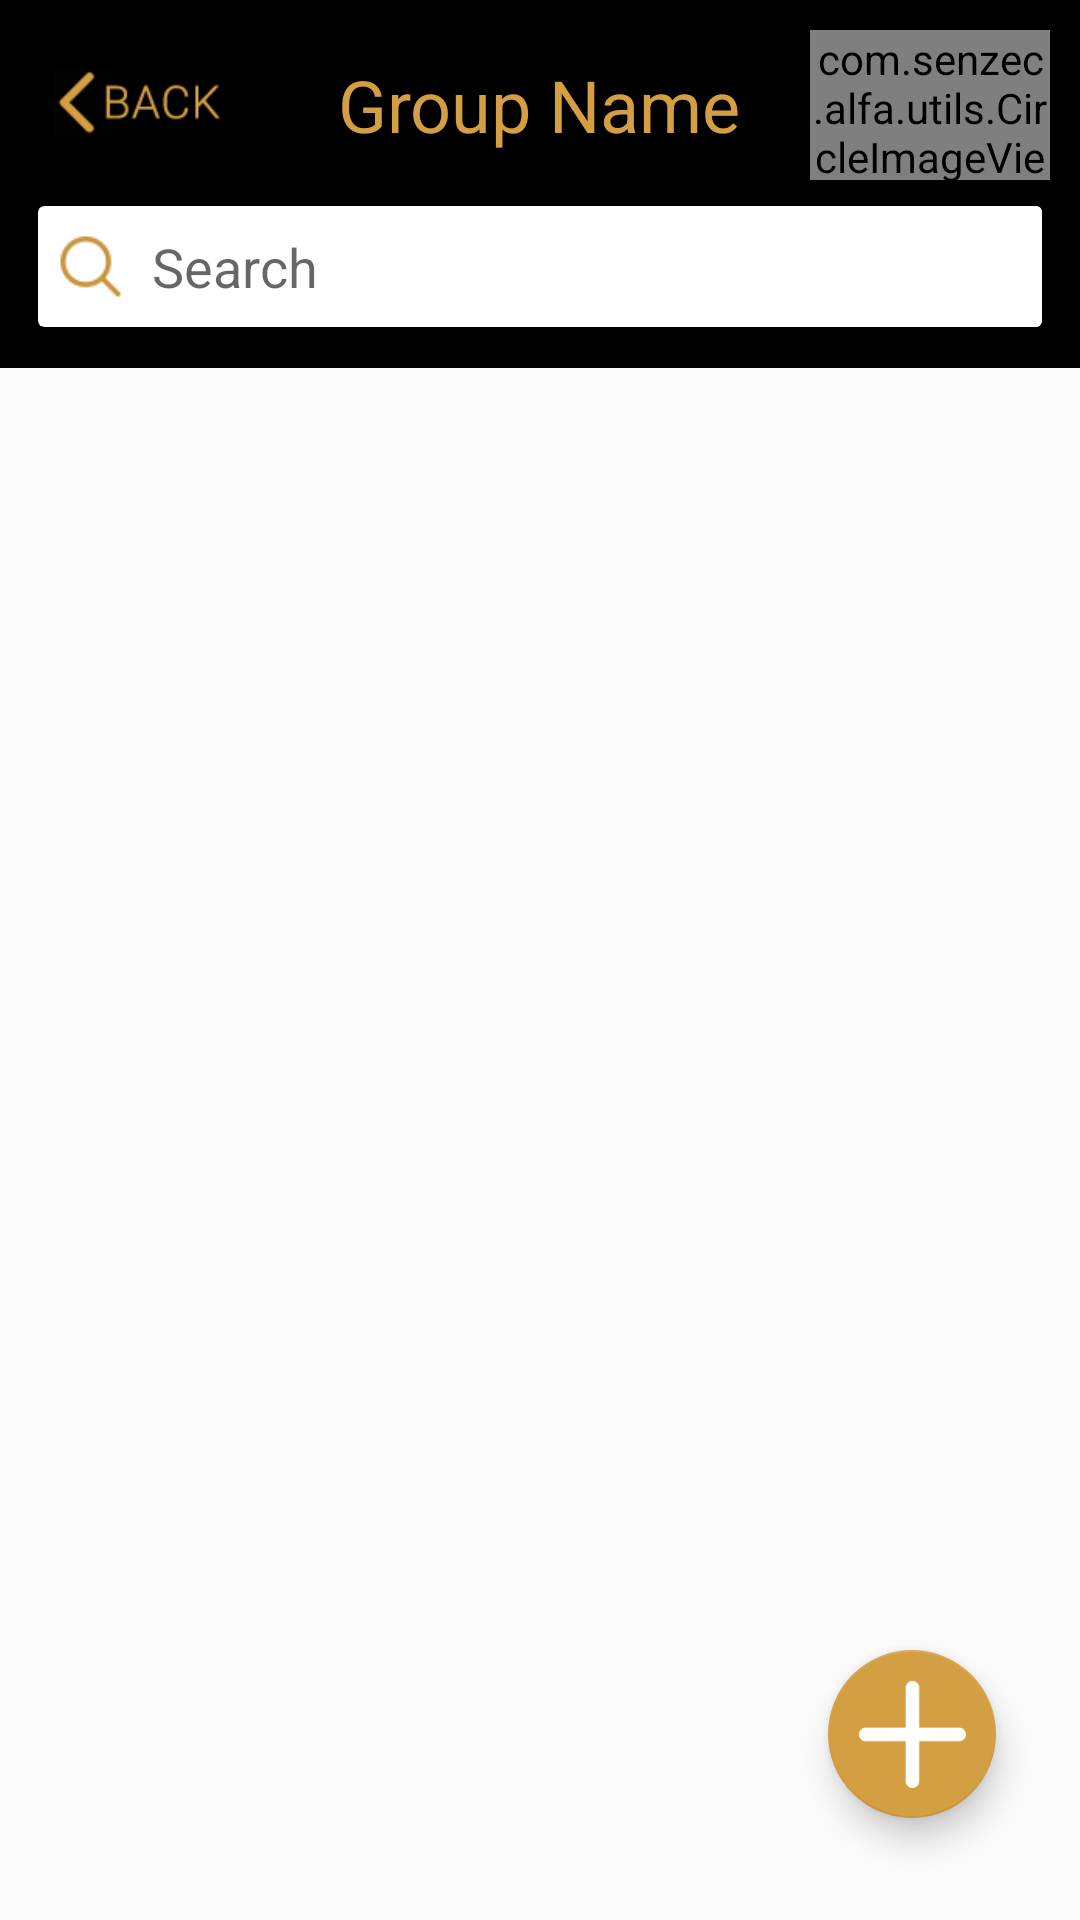

Write the Android layout XML for this screen, with the resource values it uses.
<!-- AndroidManifest.xml: application theme AppTheme -->
<!-- res/layout/activity_group_name.xml -->
<?xml version="1.0" encoding="utf-8"?>
<RelativeLayout xmlns:android="http://schemas.android.com/apk/res/android"
    xmlns:app="http://schemas.android.com/apk/res-auto"
    xmlns:tools="http://schemas.android.com/tools"
    xmlns:card_view="http://schemas.android.com/apk/res-auto"
    android:layout_width="match_parent"
    android:layout_height="match_parent"
    tools:context="com.senzec.alfa.activity.GroupFeedActivity"
    android:padding="0dp">

    <LinearLayout
        android:orientation="vertical"
        android:layout_width="match_parent"
        android:layout_height="match_parent"
        >

    <LinearLayout
        android:orientation="vertical"
        android:layout_width="match_parent"
        android:layout_height="wrap_content"
        android:background="@color/colorBlack"
        android:padding="10dp">
        <RelativeLayout
            android:layout_width="match_parent"
            android:layout_height="50dp"
            >

            <ImageView
                android:id="@+id/idBackIV"
                android:layout_width="58dp"
                android:layout_height="44dp"
                android:layout_marginLeft="@dimen/vertical_margin_small"
                android:layout_marginTop="2dp"
                android:src="@drawable/ic_back" />

            <TextView
                android:id="@+id/idGroupNameTV"
                android:layout_width="wrap_content"
                android:layout_height="wrap_content"
                android:layout_centerInParent="true"
                android:text="Group Name"
                android:textColor="@color/colorYellow"
                android:textSize="24sp" />

            <com.senzec.alfa.utils.CircleImageView
                android:id="@+id/idProfileIV"
                android:layout_width="80dp"
                android:layout_height="80dp"
                android:layout_alignParentRight="true"
                android:src="@drawable/img_profile" />
        </RelativeLayout>

        <android.support.v7.widget.CardView
            android:layout_marginTop="5dp"
            android:layout_width="match_parent"
            android:layout_height="wrap_content"
            card_view:cardUseCompatPadding="true"
            android:background="@drawable/button_shape">

            <EditText
                android:id="@+id/et_login_email"
                android:layout_width="match_parent"
                android:layout_height="wrap_content"
                android:background="@color/White"
                android:hint="Search"
                android:padding="8dp"
                android:layout_marginLeft="30dp"
                android:singleLine="true"
                android:textAppearance="?android:attr/textAppearanceMedium" />

            <ImageView
                android:layout_marginLeft="5dp"
                android:layout_width="25dp"
                android:layout_height="25dp"
                android:layout_gravity="left|center_vertical"
                android:src="@drawable/search"/>
        </android.support.v7.widget.CardView>
    </LinearLayout>

    <android.support.v7.widget.RecyclerView
        android:padding="5dp"
        android:id="@+id/rv_group_feed"
        android:layout_width="match_parent"
        android:layout_height="match_parent">

    </android.support.v7.widget.RecyclerView>
</LinearLayout>

    <android.support.design.widget.FloatingActionButton
        android:id="@+id/idFab"
        android:layout_width="wrap_content"
        android:layout_height="wrap_content"
        android:layout_margin="@dimen/activity_horizontal_margin"
        app:fabSize="normal"
        android:src="@drawable/ic_add"
        android:elevation="@dimen/density_pixel_8"
        app:useCompatPadding="true"
        android:layout_alignParentRight="true"
        android:layout_alignParentBottom="true"/>
    </RelativeLayout>
<!-- resources referenced by this layout -->
<resources>
  <color name="White">#FFFFFF</color>
  <color name="colorBlack">#000000</color>
  <color name="colorYellow">#d49e42</color>
  <dimen name="activity_horizontal_margin">16dp</dimen>
  <dimen name="density_pixel_8">8dp</dimen>
  <dimen name="vertical_margin_small">8dp</dimen>
  <!-- drawable button_shape (drawable) -->
  <?xml version="1.0" encoding="utf-8"?>
  <shape xmlns:android="http://schemas.android.com/apk/res/android"
      android:shape="rectangle">
  
      <solid android:color="@android:color/transparent" />
      <corners android:radius="10dp" />
      <stroke android:color="@color/White"
          android:width="1dp" />
  </shape>
  <!-- drawable ic_add: png bitmap (drawable, 17170 bytes) -->
  <!-- drawable ic_back: png bitmap (drawable, 17763 bytes) -->
  <!-- drawable img_profile: jpg bitmap (drawable, 159323 bytes) -->
  <!-- drawable search: png bitmap (drawable, 604284 bytes) -->
  <style name="AppTheme" parent="Theme.AppCompat.Light.DarkActionBar">
          
          <item name="colorPrimary">@color/colorPrimary</item>
          <item name="colorPrimaryDark">@color/colorPrimaryDark</item>
          <item name="colorAccent">@color/colorAccent</item>
      </style>
  <color name="colorPrimary">#3F51B5</color>
  <color name="colorPrimaryDark">#303F9F</color>
  <color name="colorAccent">#d49e42</color>
</resources>
